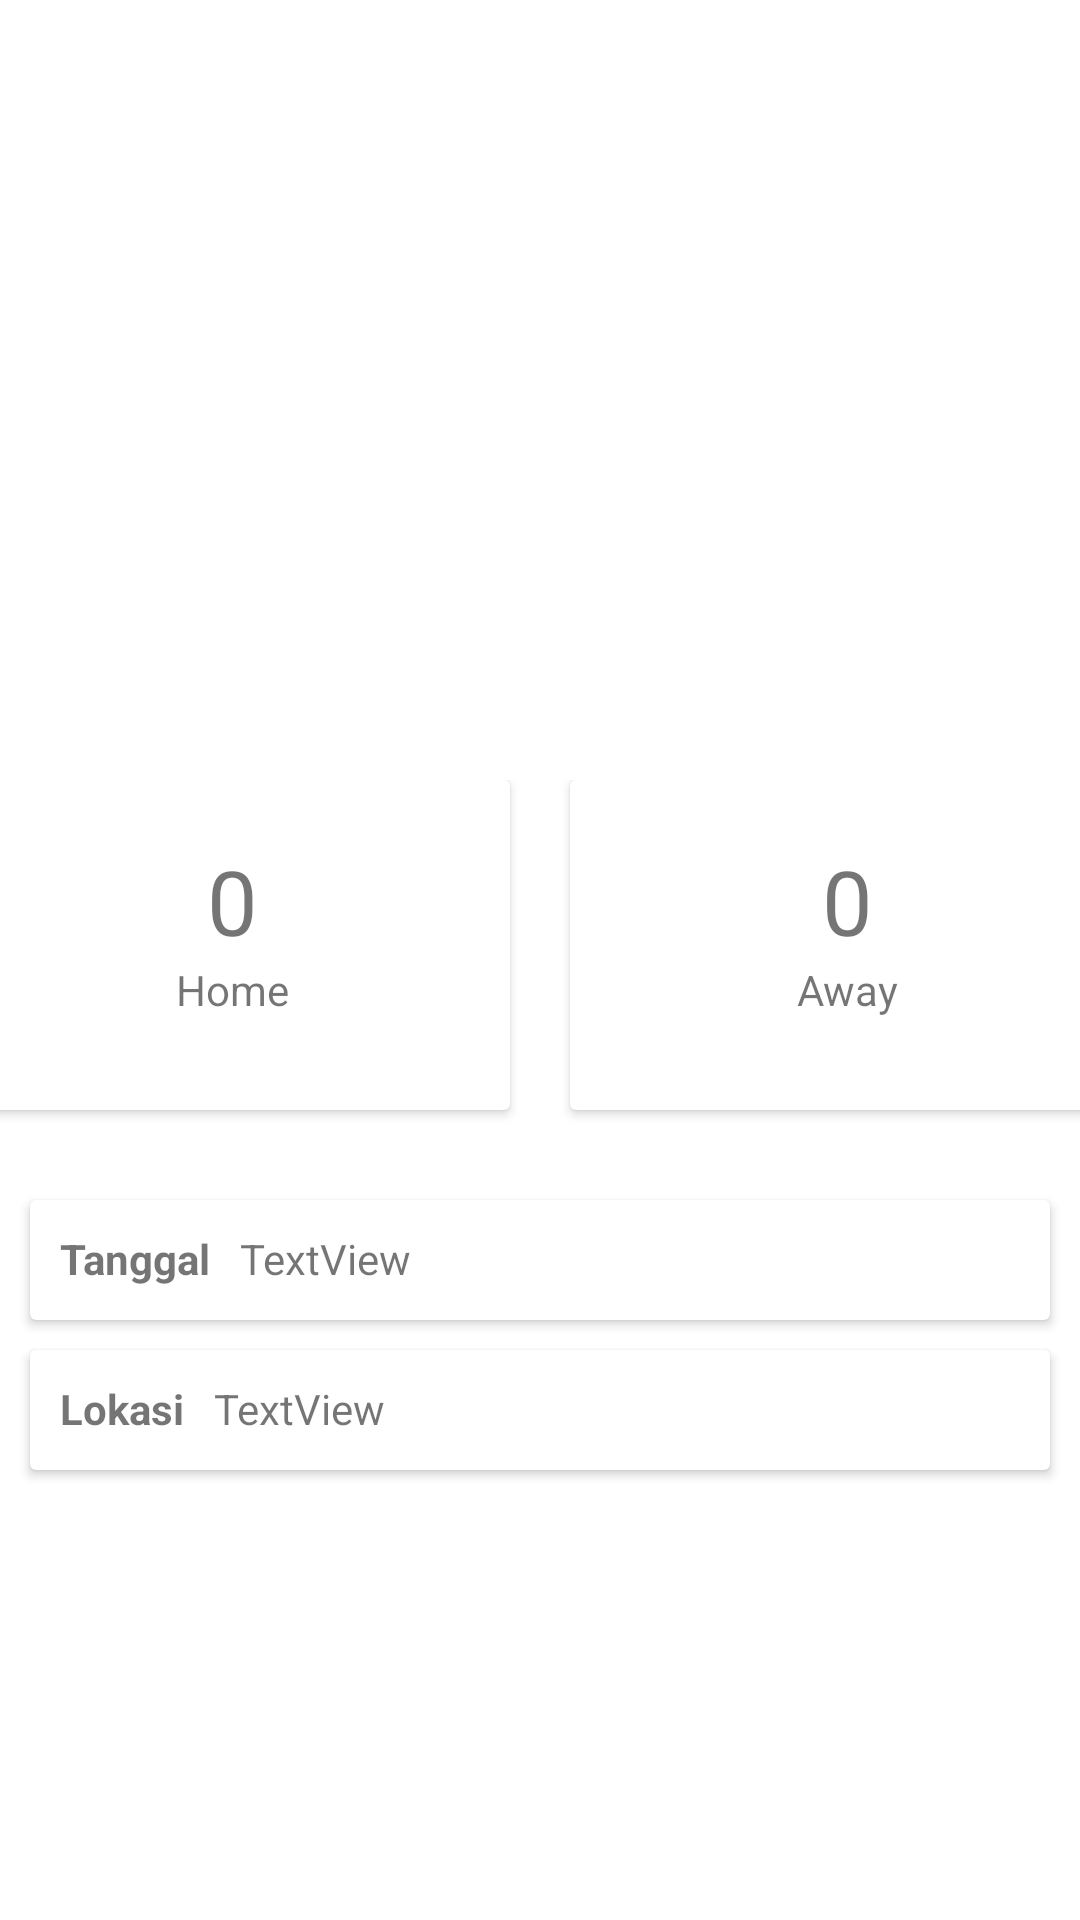

Android layout source for this screen:
<!-- AndroidManifest.xml: application theme Theme.MyScore -->
<!-- res/layout/content_detail.xml -->
<?xml version="1.0" encoding="utf-8"?>
<androidx.constraintlayout.widget.ConstraintLayout xmlns:android="http://schemas.android.com/apk/res/android"
    xmlns:app="http://schemas.android.com/apk/res-auto"
    xmlns:tools="http://schemas.android.com/tools"
    android:layout_width="match_parent"
    android:layout_height="match_parent"
    app:layout_behavior="@string/appbar_scrolling_view_behavior">

    <ImageView
        android:id="@+id/image_cover"
        android:layout_width="wrap_content"
        android:layout_height="240dp"
        app:layout_constraintTop_toTopOf="parent"
        tools:srcCompat="@tools:sample/backgrounds/scenic" />

    <LinearLayout
        android:layout_width="match_parent"
        android:layout_height="0dp"
        android:orientation="vertical"
        app:layout_constraintBottom_toBottomOf="parent"
        app:layout_constraintTop_toBottomOf="@+id/image_cover"
        tools:layout_editor_absoluteX="163dp">

        <Space
            android:layout_width="match_parent"
            android:layout_height="20dp" />

        <LinearLayout
            android:layout_width="match_parent"
            android:layout_height="120dp"
            android:baselineAligned="false"
            android:gravity="clip_vertical|center_horizontal"
            android:orientation="horizontal">

            <androidx.cardview.widget.CardView
                android:layout_width="180dp"
                android:layout_height="110dp"
                android:layout_marginRight="10dp"
                android:paddingStart="10dp">

                <LinearLayout
                    android:layout_width="match_parent"
                    android:layout_height="match_parent"
                    android:layout_marginRight="5dp"
                    android:orientation="vertical"
                    android:paddingVertical="20dp">

                    <TextView
                        android:id="@+id/home_score"
                        android:layout_width="match_parent"
                        android:layout_height="wrap_content"
                        android:gravity="center"
                        android:text="0"
                        android:textSize="30sp" />

                    <TextView
                        android:id="@+id/home_name"
                        android:layout_width="match_parent"
                        android:layout_height="wrap_content"
                        android:gravity="center"
                        android:text="Home" />
                </LinearLayout>
            </androidx.cardview.widget.CardView>

            <androidx.cardview.widget.CardView
                android:layout_width="180dp"
                android:layout_height="110dp"
                android:layout_marginLeft="10dp">

                <LinearLayout
                    android:layout_width="match_parent"
                    android:layout_height="match_parent"
                    android:layout_marginLeft="5dp"
                    android:orientation="vertical"
                    android:paddingVertical="20dp">

                    <TextView
                        android:id="@+id/away_score"
                        android:layout_width="match_parent"
                        android:layout_height="wrap_content"
                        android:gravity="center"
                        android:text="0"
                        android:textSize="30sp" />

                    <TextView
                        android:id="@+id/away_name"
                        android:layout_width="match_parent"
                        android:layout_height="wrap_content"
                        android:gravity="center"
                        android:text="Away" />
                </LinearLayout>
            </androidx.cardview.widget.CardView>

        </LinearLayout>

        <Space
            android:layout_width="match_parent"
            android:layout_height="20dp" />

        <androidx.cardview.widget.CardView
            android:layout_width="match_parent"
            android:layout_height="40dp"
            android:layout_marginLeft="10dp"
            android:layout_marginRight="10dp">

            <androidx.constraintlayout.widget.ConstraintLayout
                android:layout_width="match_parent"
                android:layout_height="match_parent"
                android:padding="10dp">

                <TextView
                    android:id="@+id/textView12"
                    android:layout_width="wrap_content"
                    android:layout_height="wrap_content"
                    android:text="Tanggal"
                    android:textStyle="bold"
                    app:layout_constraintStart_toStartOf="parent"
                    app:layout_constraintTop_toTopOf="parent" />

                <TextView
                    android:id="@+id/tanggal"
                    android:layout_width="wrap_content"
                    android:layout_height="wrap_content"
                    android:layout_marginStart="10dp"
                    android:text="TextView"
                    app:layout_constraintStart_toEndOf="@+id/textView12"
                    app:layout_constraintTop_toTopOf="parent" />
            </androidx.constraintlayout.widget.ConstraintLayout>
        </androidx.cardview.widget.CardView>

        <androidx.cardview.widget.CardView
            android:layout_width="match_parent"
            android:layout_height="40dp"
            android:layout_marginLeft="10dp"
            android:layout_marginTop="10dp"
            android:layout_marginRight="10dp">

            <androidx.constraintlayout.widget.ConstraintLayout
                android:layout_width="match_parent"
                android:layout_height="match_parent"
                android:padding="10dp">

                <TextView
                    android:id="@+id/textView12"
                    android:layout_width="wrap_content"
                    android:layout_height="wrap_content"
                    android:text="Lokasi"
                    android:textStyle="bold"
                    app:layout_constraintStart_toStartOf="parent"
                    app:layout_constraintTop_toTopOf="parent" />

                <TextView
                    android:id="@+id/venue"
                    android:layout_width="wrap_content"
                    android:layout_height="wrap_content"
                    android:layout_marginStart="10dp"
                    android:text="TextView"
                    app:layout_constraintStart_toEndOf="@+id/textView12"
                    app:layout_constraintTop_toTopOf="parent" />

            </androidx.constraintlayout.widget.ConstraintLayout>
        </androidx.cardview.widget.CardView>

    </LinearLayout>

</androidx.constraintlayout.widget.ConstraintLayout>
<!-- resources referenced by this layout -->
<resources>
  <style name="Theme.MyScore" parent="Theme.MaterialComponents.DayNight.DarkActionBar">
          
          <item name="colorPrimary">@color/purple_500</item>
          <item name="colorPrimaryVariant">@color/purple_700</item>
          <item name="colorOnPrimary">@color/white</item>
          
          <item name="colorSecondary">@color/teal_200</item>
          <item name="colorSecondaryVariant">@color/teal_700</item>
          <item name="colorOnSecondary">@color/black</item>
          
          <item name="android:statusBarColor" tools:targetApi="l">?attr/colorPrimaryVariant</item>
          
      </style>
  <!-- not gathered from this repository: default colours our renderer supplied (Android Studio template values) -->
  <color name="purple_500">#FF6200EE</color>
  <color name="purple_700">#FF3700B3</color>
  <color name="teal_200">#FF03DAC5</color>
  <color name="teal_700">#FF018786</color>
  <color name="black">#FF000000</color>
  <color name="white">#FFFFFFFF</color>
</resources>
